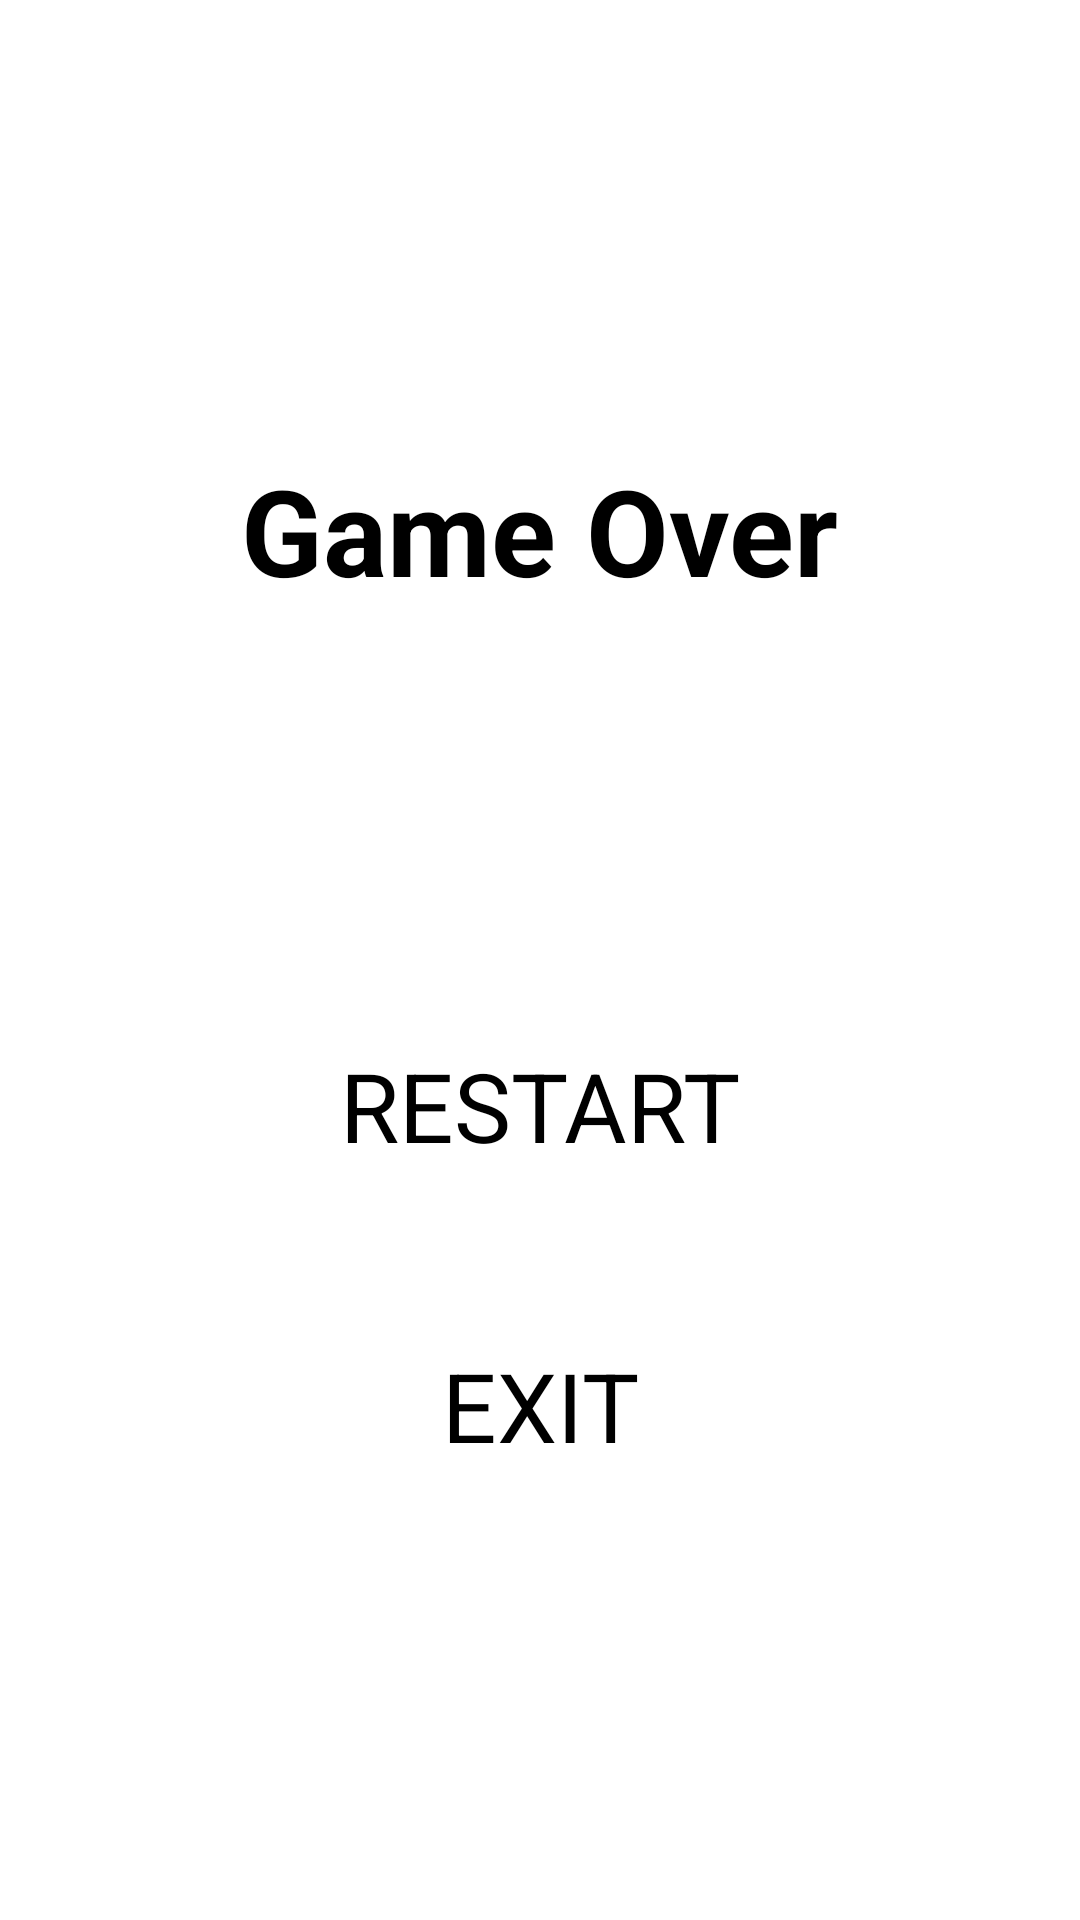

The Android layout XML behind this screen, and the referenced resources:
<!-- AndroidManifest.xml: application theme Theme.S0 -->
<!-- res/layout/activity_game_over_screen.xml -->
<?xml version="1.0" encoding="utf-8"?>
<androidx.constraintlayout.widget.ConstraintLayout xmlns:android="http://schemas.android.com/apk/res/android"
    xmlns:app="http://schemas.android.com/apk/res-auto"
    xmlns:tools="http://schemas.android.com/tools"
    android:layout_width="match_parent"
    android:layout_height="match_parent"
    tools:context="frogger.GameOverScreen">

    <TextView
        android:id="@+id/gameOverText"
        android:layout_width="wrap_content"
        android:layout_height="wrap_content"
        android:layout_marginTop="150dp"
        android:text="Game Over"
        android:textSize="40dp"
        android:textStyle="bold"
        app:layout_constraintEnd_toEndOf="parent"
        app:layout_constraintStart_toStartOf="parent"
        app:layout_constraintTop_toTopOf="parent" />

    <Button
        android:id="@+id/restartButton"
        android:layout_width="wrap_content"
        android:layout_height="wrap_content"
        android:layout_marginBottom="250dp"
        android:text="RESTART"
        android:textSize="32dp"
        android:onClick="onRestartGame"
        app:layout_constraintBottom_toBottomOf="parent"
        app:layout_constraintEnd_toEndOf="parent"
        app:layout_constraintStart_toStartOf="parent" />

    <Button
        android:id="@+id/quitButton"
        android:layout_width="wrap_content"
        android:layout_height="wrap_content"
        android:layout_marginBottom="150dp"
        android:text="EXIT"
        android:textSize="32dp"
        android:onClick="onExitGame"
        app:layout_constraintBottom_toBottomOf="parent"
        app:layout_constraintEnd_toEndOf="parent"
        app:layout_constraintStart_toStartOf="parent" />

    <TextView
        android:id="@+id/scoreText"
        android:layout_width="wrap_content"
        android:layout_height="wrap_content"
        android:layout_marginTop="225dp"
        android:textSize="30dp"
        app:layout_constraintEnd_toEndOf="parent"
        app:layout_constraintStart_toStartOf="parent"
        app:layout_constraintTop_toTopOf="parent" />
</androidx.constraintlayout.widget.ConstraintLayout>
<!-- resources referenced by this layout -->
<resources>

</resources>
